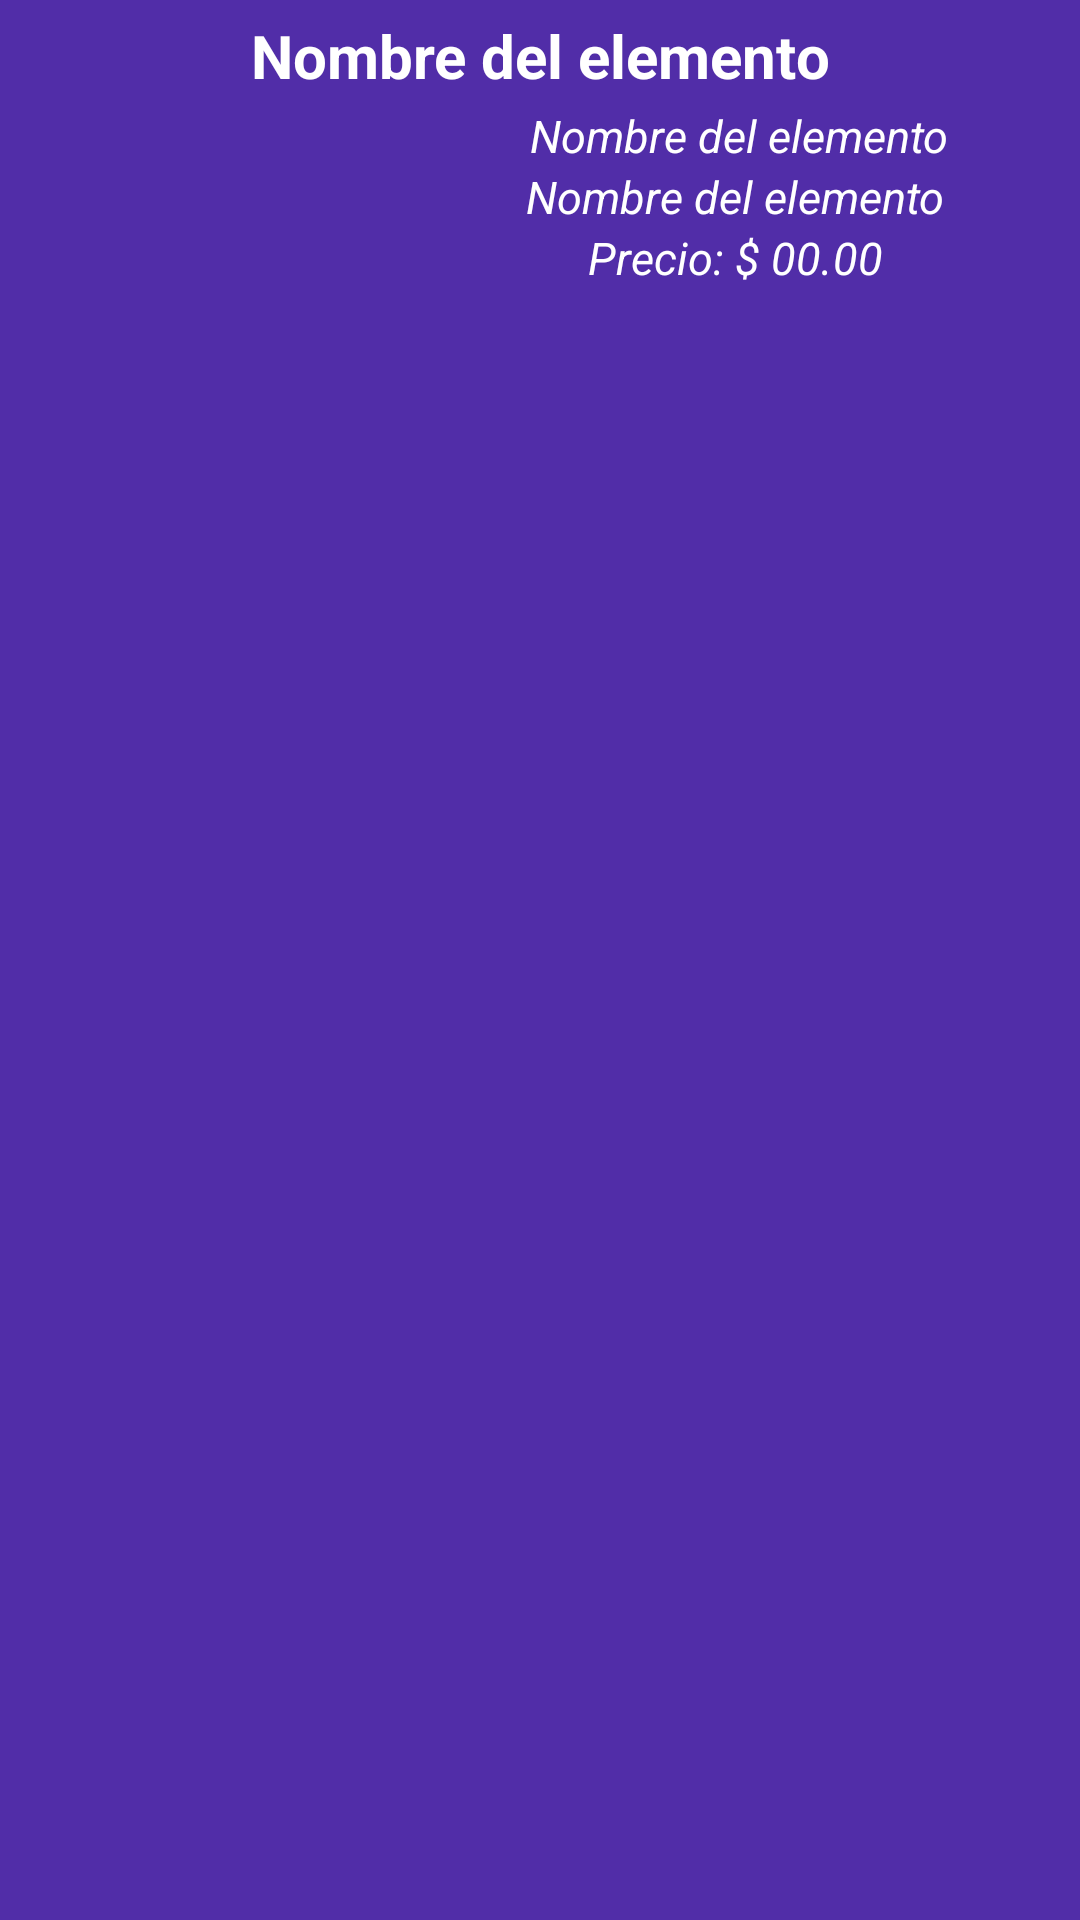

The Android layout XML behind this screen, and the referenced resources:
<!-- AndroidManifest.xml: application theme Theme.Grupo10DAM -->
<!-- res/layout/formato_listview_pedidos.xml -->
<?xml version="1.0" encoding="utf-8"?>
<LinearLayout
    xmlns:android="http://schemas.android.com/apk/res/android"
    xmlns:tools="http://schemas.android.com/tools"
    tools:ignore="contentDescription"
    android:layout_width="match_parent"
    android:layout_height="wrap_content"
    android:layout_gravity="center"
    android:orientation="horizontal"
    android:padding="5sp"
    android:background="@color/dark_primary_purple">
    <LinearLayout
        android:layout_width="match_parent"
        android:layout_height="wrap_content"
        android:orientation="vertical">
        <TextView
            android:layout_width="match_parent"
            android:layout_height="wrap_content"
            android:id="@+id/txtIDplato"
            android:textStyle="bold"
            android:textSize="20sp"
            android:textColor="#FFFFFF"
            android:gravity="center"
            android:text="@string/txtNombre"/>
        <LinearLayout
            android:layout_width="match_parent"
            android:layout_height="wrap_content"
            android:orientation="horizontal"
            android:padding="3sp">
            <ImageView
                android:layout_width="130sp"
                android:layout_height="115sp"
                android:id="@+id/pedidoImagen"
                android:src="@drawable/rapida"/>
            <LinearLayout
                android:layout_width="match_parent"
                android:layout_height="wrap_content"
                android:orientation="vertical">
                <TextView
                    android:layout_width="match_parent"
                    android:layout_height="wrap_content"
                    android:gravity="center"
                    android:layout_marginStart="3sp"
                    android:id="@+id/txtFecha_pedido"
                    android:textStyle="italic"
                    android:textSize="15sp"
                    android:textColor="#FFFFFF"
                    android:text="@string/txtNombre"/>
                <TextView
                    android:layout_width="match_parent"
                    android:layout_height="wrap_content"
                    android:gravity="center"
                    android:id="@+id/txtComPedido"
                    android:textStyle="italic"
                    android:textSize="15sp"
                    android:textColor="#FFFFFF"
                    android:text="@string/txtNombre"/>
                <TextView
                    android:layout_width="match_parent"
                    android:layout_height="wrap_content"
                    android:gravity="center"
                    android:id="@+id/txtTotal"
                    android:textStyle="italic"
                    android:textSize="15sp"
                    android:textColor="#FFFFFF"
                    android:text="@string/txtPrecio"/>
            </LinearLayout>
        </LinearLayout>
    </LinearLayout>
</LinearLayout>
<!-- resources referenced by this layout -->
<resources>
  <color name="dark_primary_purple">#512DA8</color>
  <string name="txtNombre"> Nombre del elemento </string>
  <string name="txtPrecio"> Precio: $ 00.00 </string>
  <style name="Theme.Grupo10DAM" parent="Theme.MaterialComponents.DayNight.DarkActionBar">
          
          <item name="colorPrimary">@color/dark_primary_purple</item>
          <item name="colorPrimaryVariant">@color/light_primary_purple</item>
          <item name="colorOnPrimary">@color/white</item>
          
          <item name="colorSecondary">@color/teal_200</item>
          <item name="colorSecondaryVariant">@color/teal_700</item>
          <item name="colorOnSecondary">@color/black</item>
          
          <item name="android:statusBarColor" tools:targetApi="l">?attr/colorPrimaryVariant</item>
          
      </style>
  <color name="light_primary_purple">#D1C4E9</color>
  <color name="white">#FFFFFFFF</color>
  <color name="teal_200">#FF03DAC5</color>
  <color name="teal_700">#FF018786</color>
  <color name="black">#FF000000</color>
</resources>
